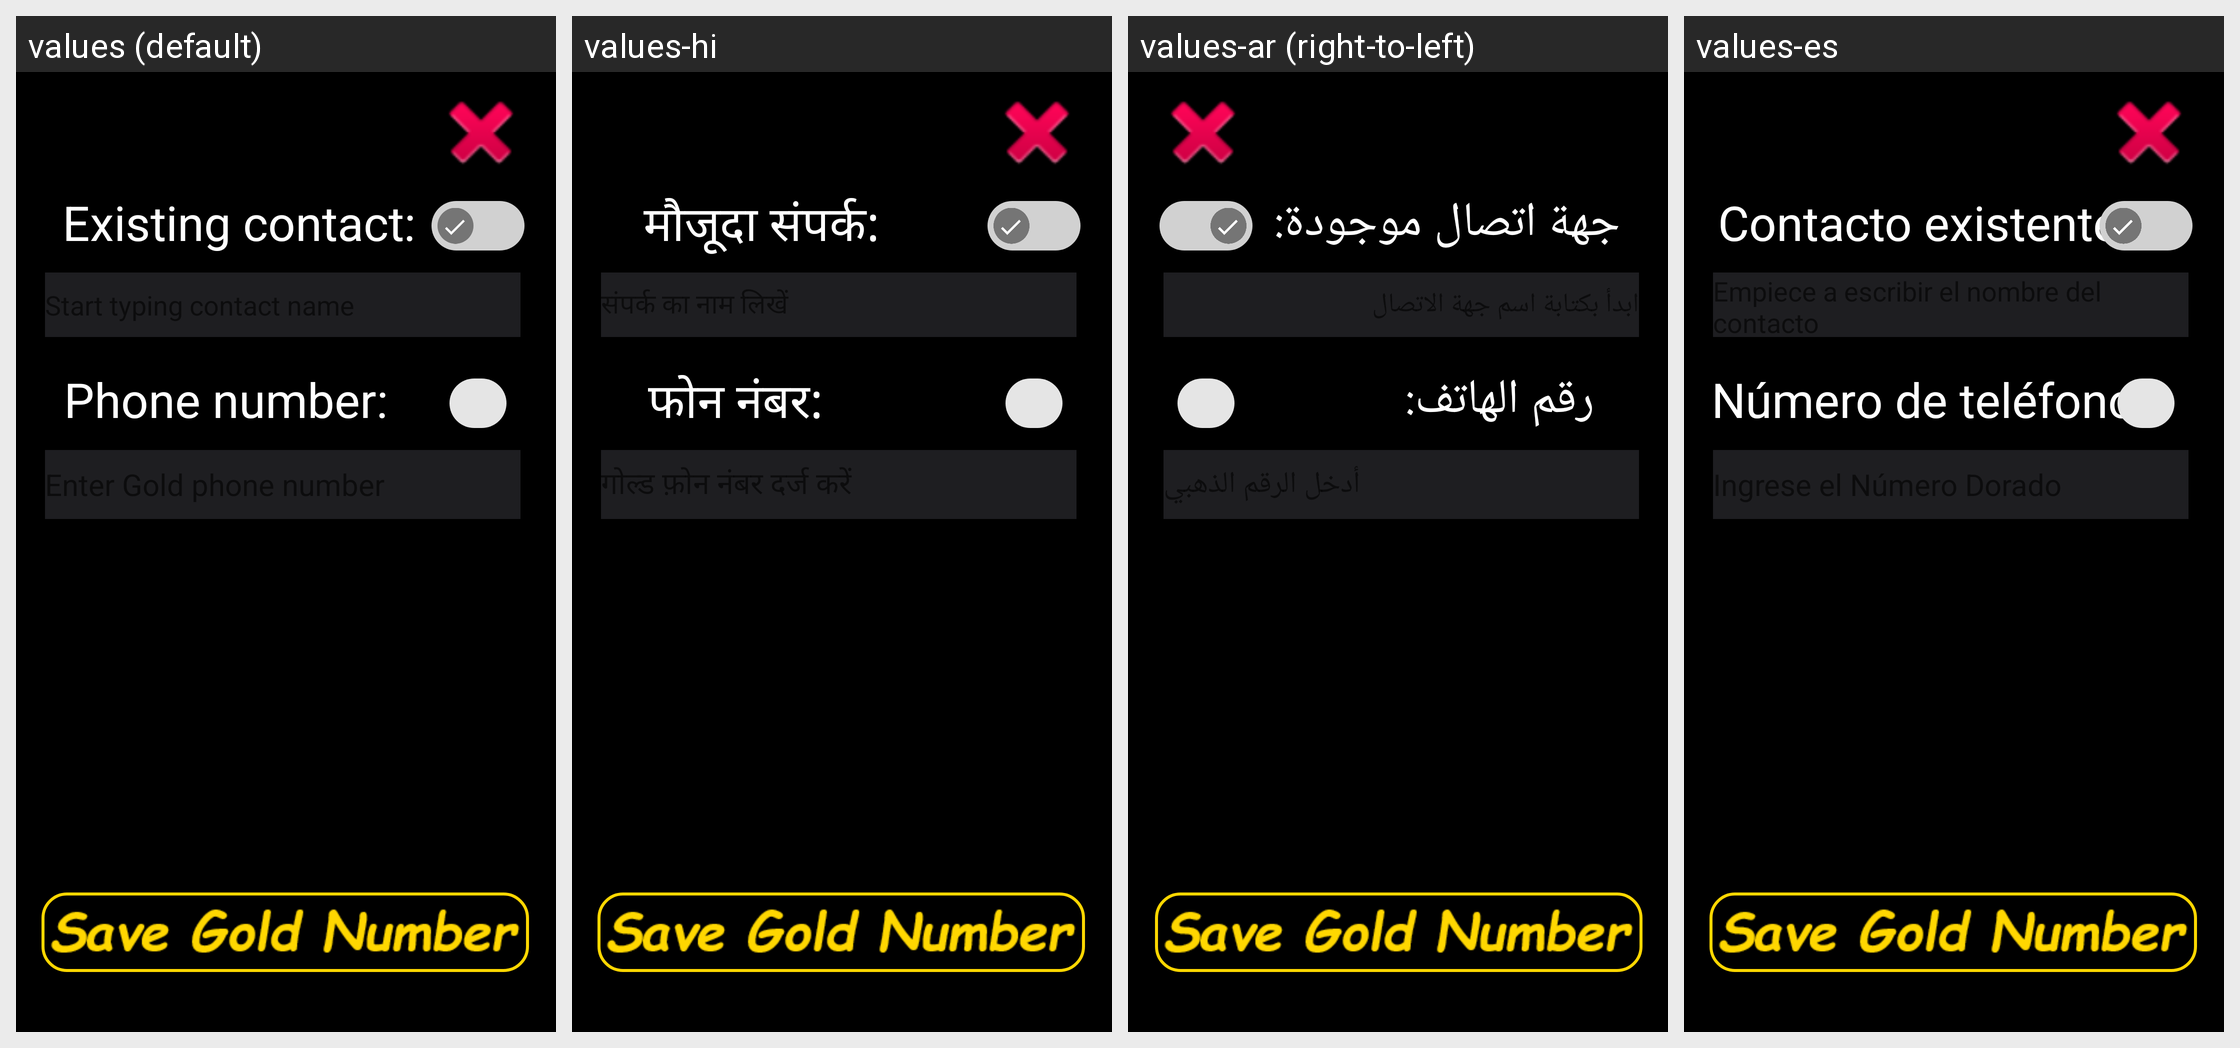

Translations of the strings shown on this Android screen, per locale in the grid:
Android screen res/layout/fragment_gold_number.xml rendered under 4 locales, left to right: values (default), values-hi, values-ar (right-to-left), values-es. Device: Nexus 5 (rendered at 1080×1920; each locale shown at half size, 540×960, under a caption strip naming it); theme Theme.SimpleCall.
Other locales in the repository, not shown: values-de, values-fr, values-he, values-id, values-in, values-iw, values-ja, values-ko, values-nl, values-ru, values-zh.
Strings drawn on this screen, with the default value and each locale's value (text and hints the layout hard-codes, and strings that could not be matched under every locale, appear in the picture but are not listed):

phone_number
  values: Phone number:
  values-hi: फोन नंबर:
  values-ar: رقم الهاتف:
  values-es: Número de teléfono:

existing_contact
  values: Existing contact:
  values-hi: मौजूदा संपर्क:
  values-ar: جهة اتصال موجودة:
  values-es: Contacto existente:
